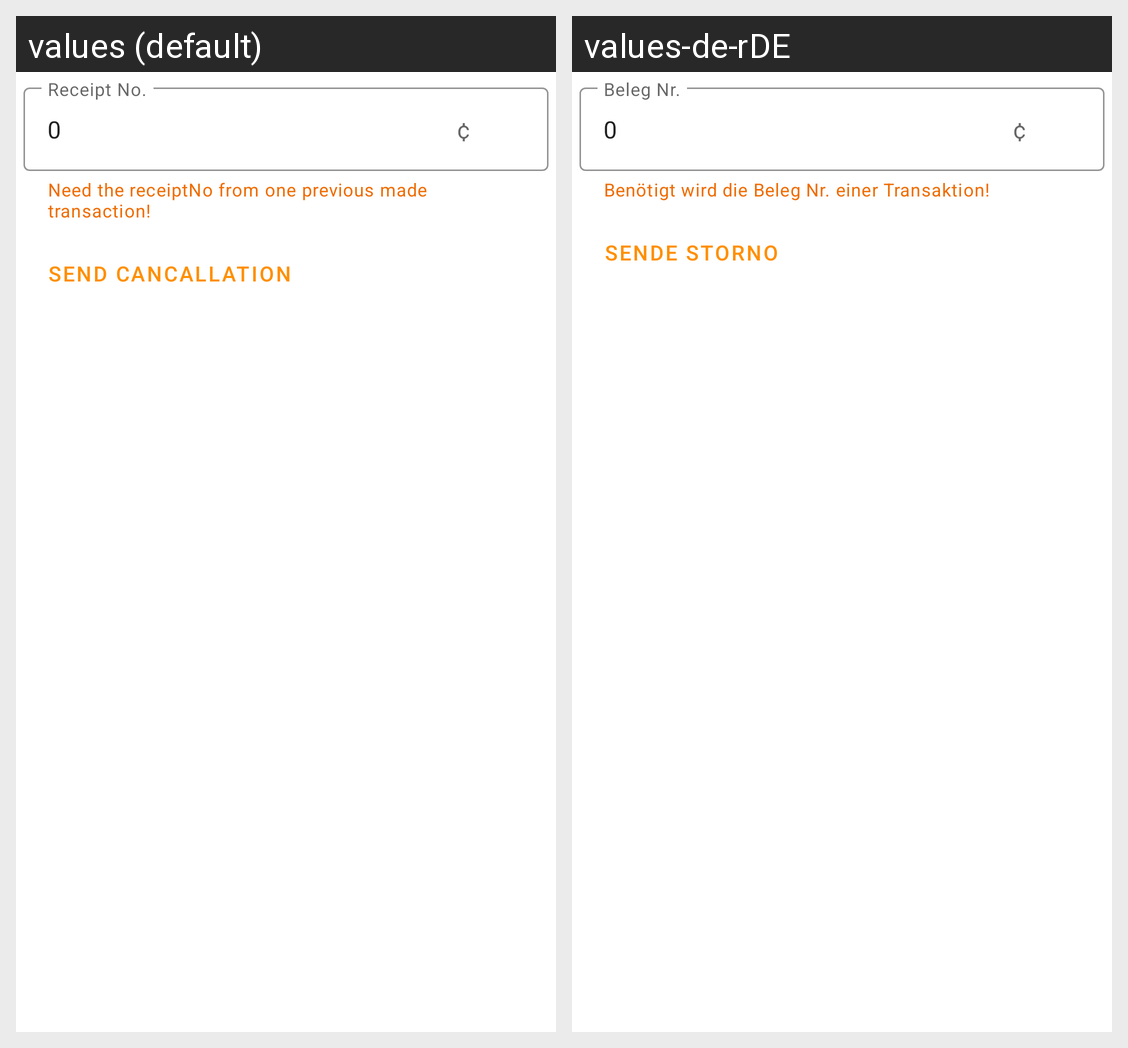

The same Android screen rendered under two of its app's locales, left to right. List the strings drawn on it with the default value and each locale's translation.
Android screen res/layout/cancellation_fragment.xml rendered under 2 locales, left to right: values (default), values-de-rDE. Device: Nexus 5 (rendered at 1080×1920; each locale shown at half size, 540×960, under a caption strip naming it); theme Theme.LavegoSdkDemo.NoActionBar.
Strings drawn on this screen, with the default value and each locale's value (text and hints the layout hard-codes, and strings that could not be matched under every locale, appear in the picture but are not listed):

receipt_no
  values: Receipt No.
  values-de-rDE: Beleg Nr.

cancellation_helper
  values: Need the receiptNo from one previous made transaction!
  values-de-rDE: Benötigt wird die Beleg Nr. einer Transaktion!

cancellation_send
  values: Send Cancallation
  values-de-rDE: Sende Storno
